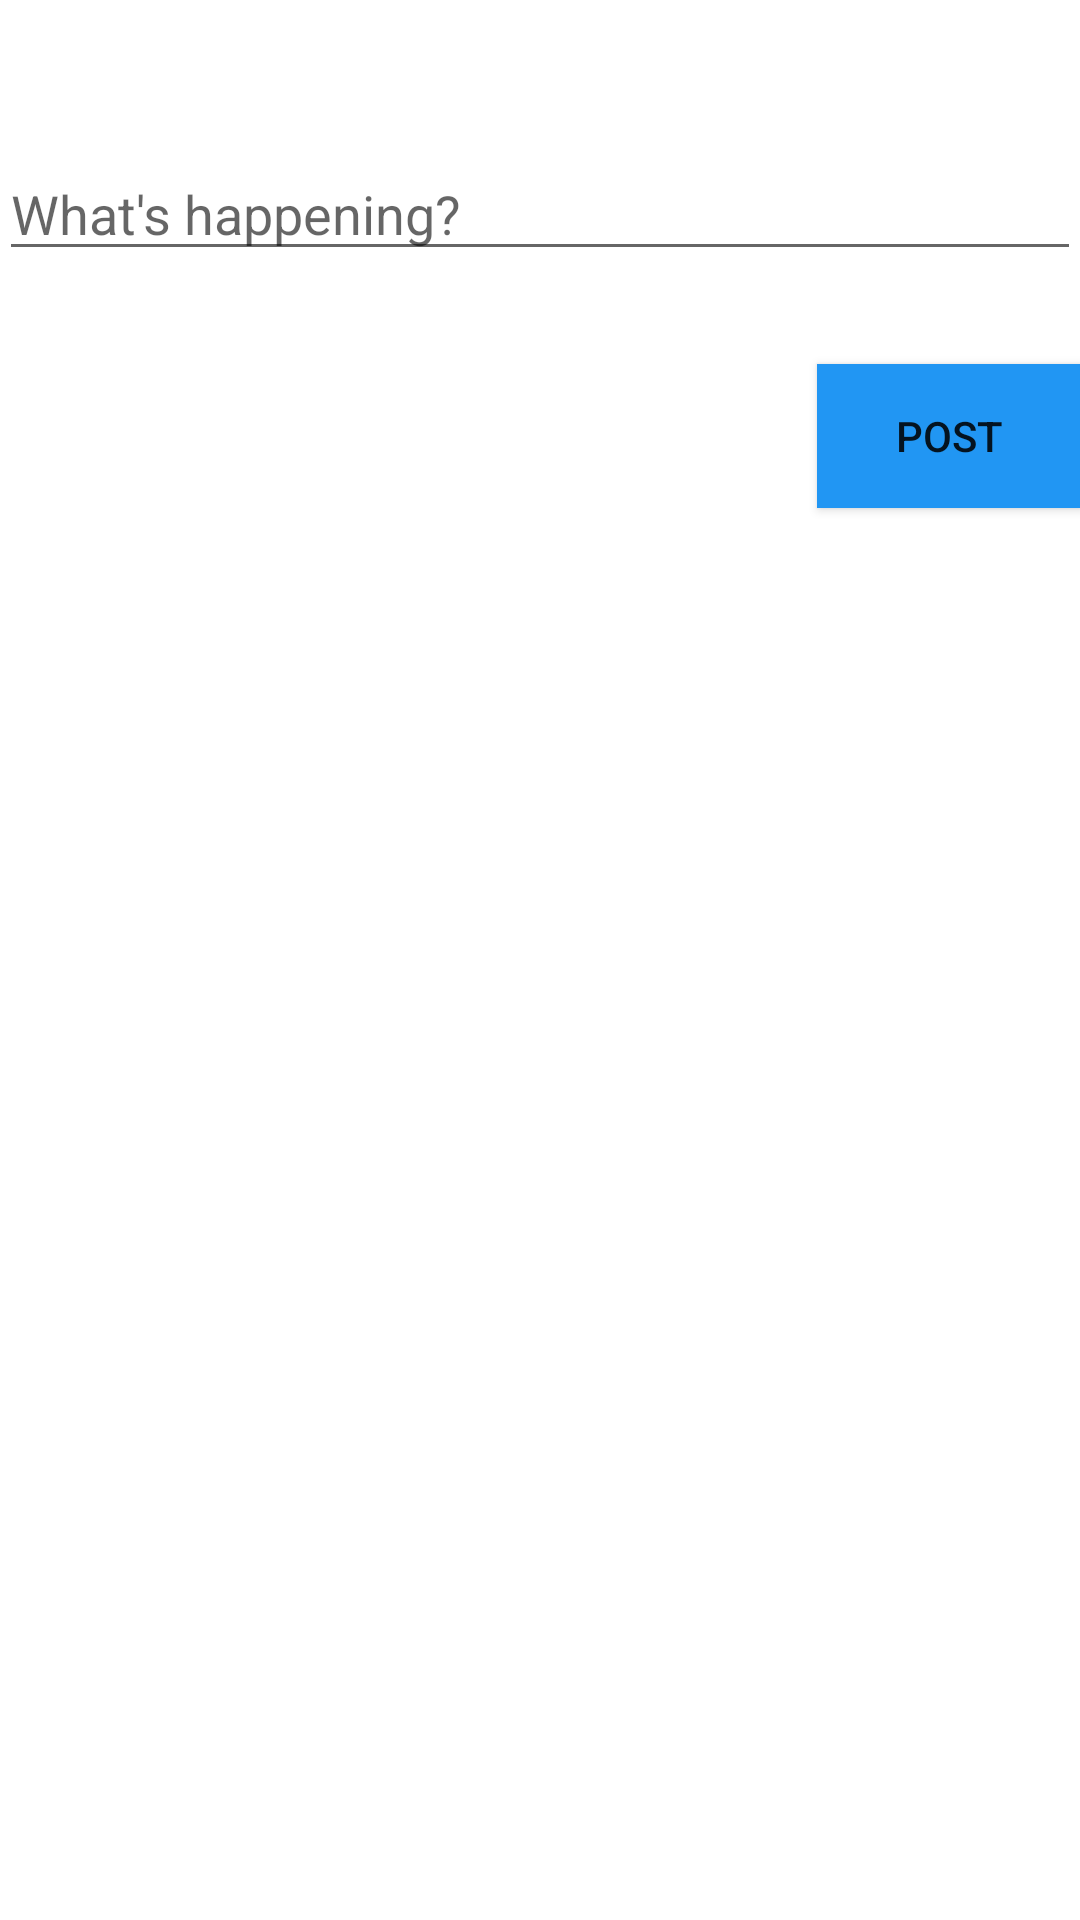

Reconstruct the res/layout file that produces this screen, plus the resources it refers to.
<!-- AndroidManifest.xml: application theme AppTheme -->
<!-- res/layout/activity_create_post.xml -->
<RelativeLayout xmlns:android="http://schemas.android.com/apk/res/android"
                xmlns:tools="http://schemas.android.com/tools"
                android:layout_width="match_parent"
                android:layout_height="match_parent"
                android:paddingLeft="@dimen/activity_horizontal_margin"
                android:paddingRight="@dimen/activity_horizontal_margin"
                android:paddingTop="@dimen/activity_vertical_margin"
                android:paddingBottom="@dimen/activity_vertical_margin"
                tools:context="com.paveynganpi.ballonor.ui.CreatePostActivity">


    <EditText
        android:layout_width="match_parent"
        android:layout_height="wrap_content"
        android:id="@+id/createPostTextField"
        android:layout_alignParentTop="true"
        android:layout_alignParentLeft="true"
        android:layout_alignParentStart="true"
        android:layout_marginTop="49dp"
        android:hint="What&apos;s happening?"
        android:maxLength="140"
        android:autoText="true"/>

    <Button
        android:layout_width="wrap_content"
        android:layout_height="wrap_content"
        android:text="Post"
        android:id="@+id/createPostButton"
        android:shadowDx="0"
        android:shadowDy="0"
        android:shadowRadius="0"
        android:background="#2196F3"
        android:layout_marginTop="31dp"
        android:layout_below="@+id/createPostTextField"
        android:layout_alignParentRight="true"
        android:layout_alignParentEnd="true"/>
</RelativeLayout>
<!-- resources referenced by this layout -->
<resources>
  <style name="AppTheme" parent="AppTheme.Base">
          
  
      </style>
  <style name="AppTheme.Base" parent="Theme.AppCompat.Light.NoActionBar">
          
          <item name="colorPrimary">@color/colorPrimary</item>
          <item name="colorPrimaryDark">@color/colorPrimaryDark</item>
          <item name="colorAccent">@color/colorAccent</item>
          <item name="android:windowBackground">@android:color/white</item>
  
      </style>
  <color name="colorPrimary">#2196F3</color>
  <color name="colorPrimaryDark">#1976D2</color>
  <color name="colorAccent">#FF4081</color>
</resources>
